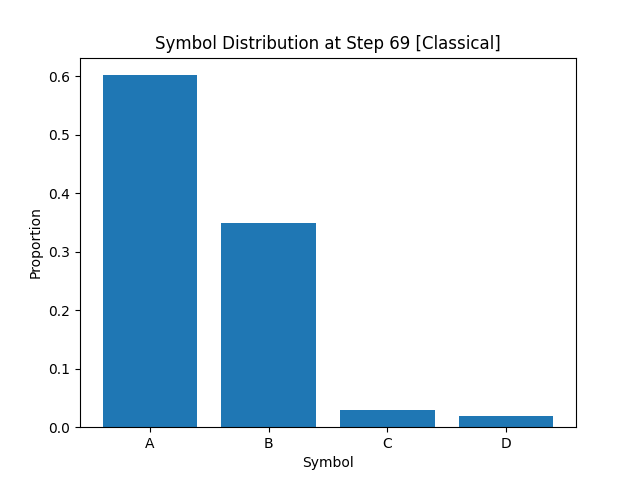

Source data for this figure (header and first rows):
A, B, C, D
6.016249999999999654e-01
3.489999999999999769e-01
2.987499999999999878e-02
1.949999999999999997e-02
